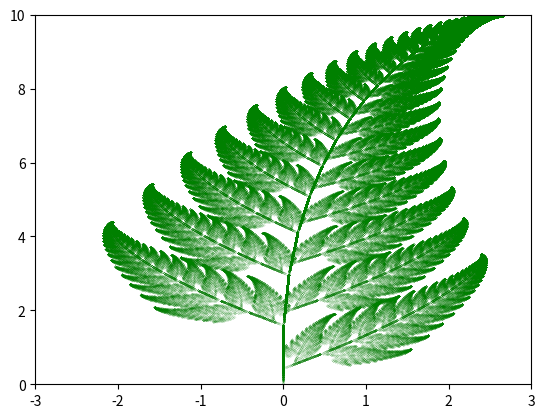

This figure's Python source:
import matplotlib.pyplot as plt
import random as rnd
 
x =[0]
y = [0]
 
for i in range (1, 1000000):
    los = rnd.random()
    if los < 0.01:
        x.append(0)
        y.append(0.16 * y[i - 1])
    elif los < 0.86:
        x.append(0.85 * x[i - 1] + 0.04 * y[i - 1])
        y.append(-0.04 * x[i - 1] + 0.85 * y[i - 1] + 1.6)
    elif los < 0.93:
        x.append(0.2 * x[i - 1] - 0.26 * y[i - 1])
        y.append(0.23 * x[i - 1] + 0.22 * y[i - 1] + 1.6)
    else:
        x.append(-0.15 * x[i - 1] + 0.28 * y[i - 1])
        y.append(0.26 * x[i - 1] + 0.24 * y[i - 1] + 0.44)
plt.plot(x, y, '.', markersize = 0.05, color = 'green')
plt.xlim(-3, 3)
plt.ylim(0, 10)
plt.savefig("paproc.png")
plt.show()